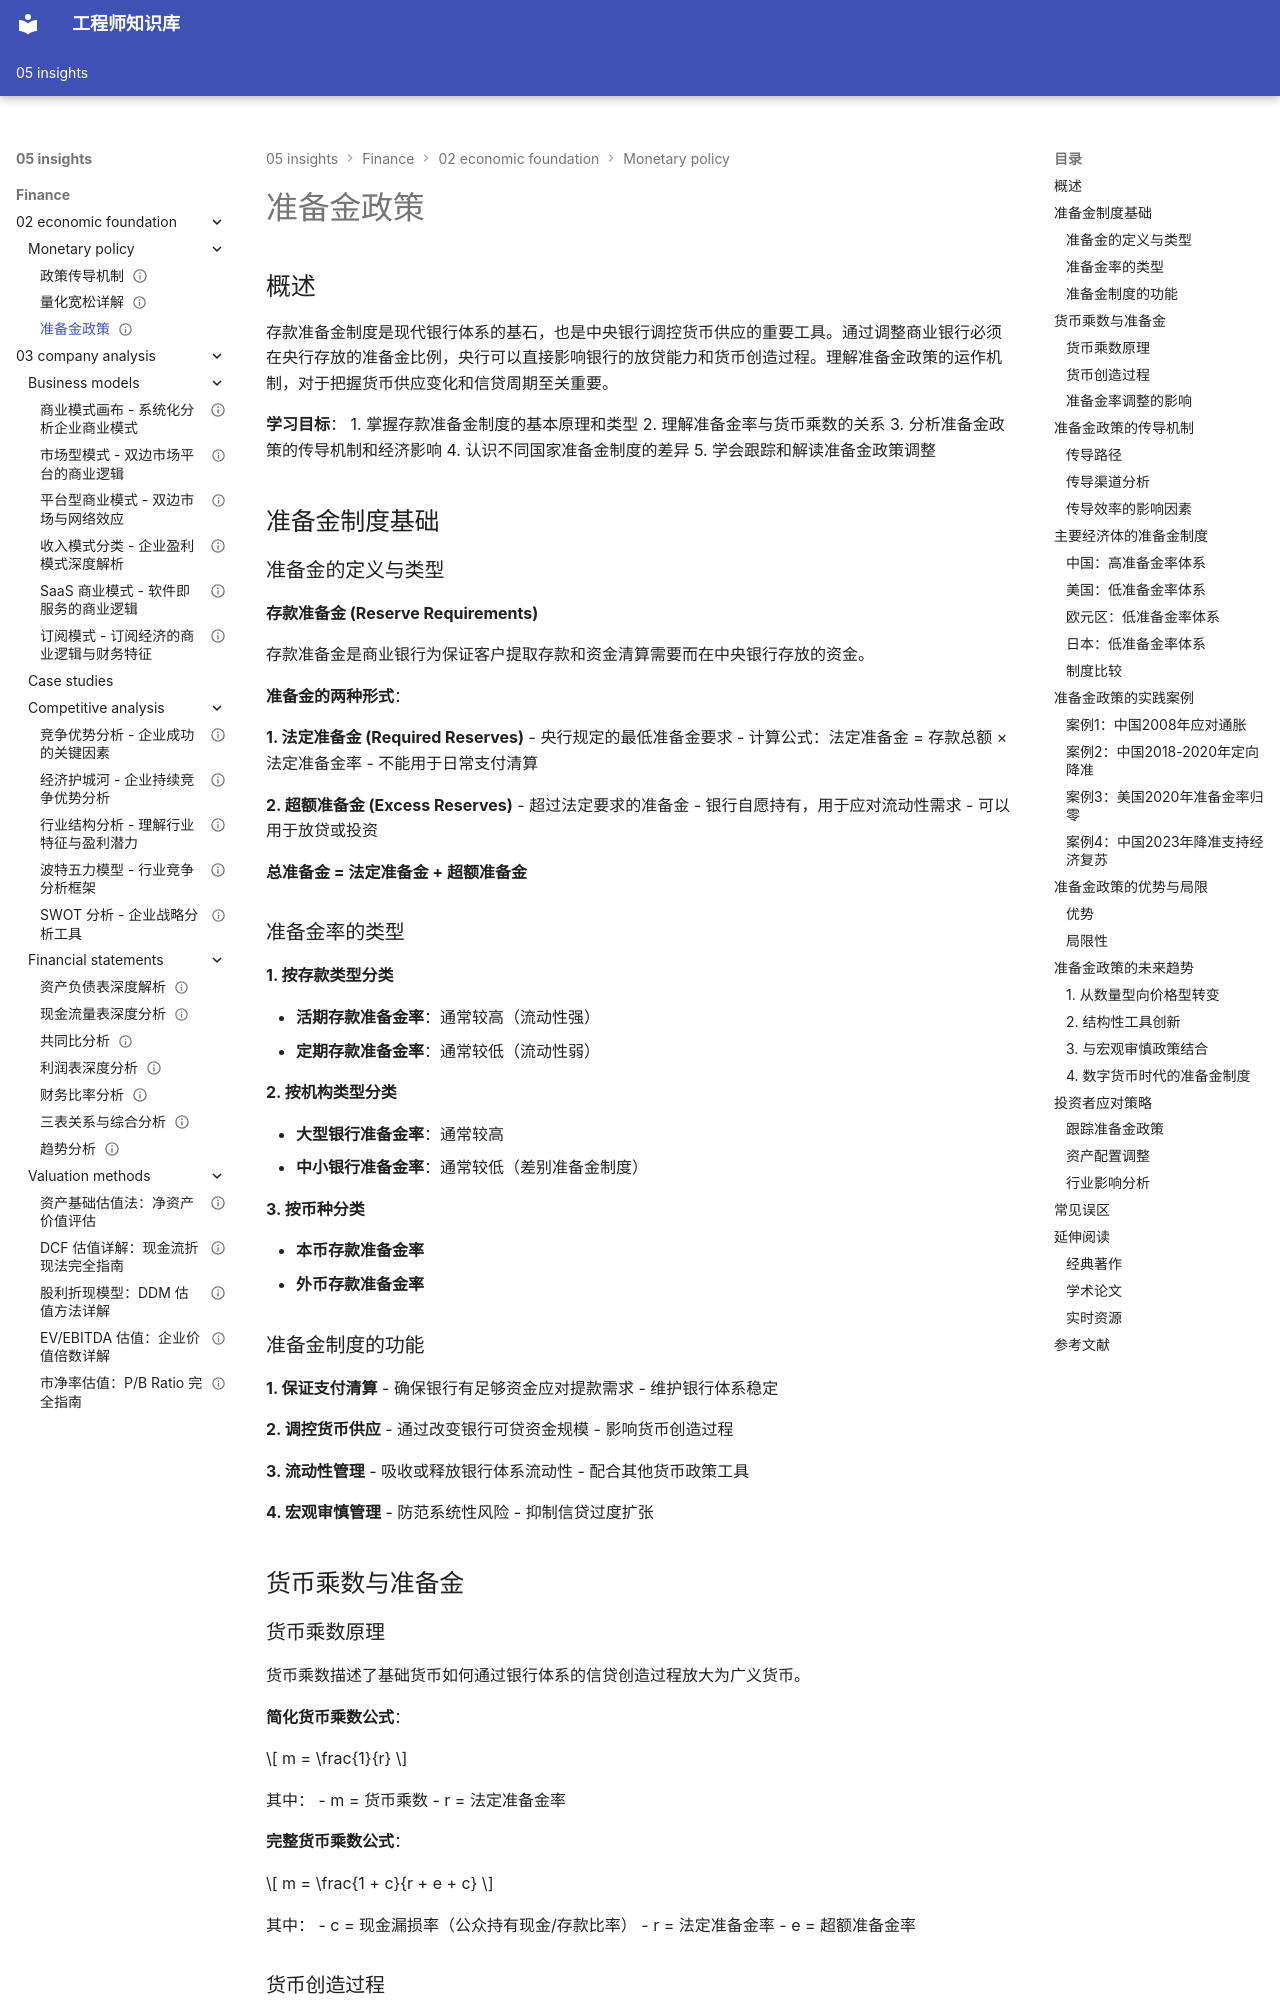

repository: Vuiora/knowledge-os · page: 05-insights/finance/02-economic-foundation/monetary-policy/reserve-requirements/index.html · generator: mkdocs

---
title: 准备金政策
description: 深入解析存款准备金制度的原理、作用机制和对货币供应的影响
slug: reserve-requirements-policy
domain: 金融洞察
module: 经济学基础
content_type: article
skill_level: intermediate
tags:
- 准备金政策
- 流动性
- 货币乘数
- 货币政策
- 银行业
prerequisites:
- 货币创造机制
- 银行体系
- 货币政策工具总览
related_contents:
- 公开市场操作
- 利率政策机制
- 政策传导机制
estimated_time: 50
difficulty_score: 3
author: 金融知识体系
created_at: '2024-01-15'
updated_at: '2024-01-15'
version: '1.0'
language: zh-CN
status: published
is_featured: false
---

# 准备金政策

## 概述

存款准备金制度是现代银行体系的基石，也是中央银行调控货币供应的重要工具。通过调整商业银行必须在央行存放的准备金比例，央行可以直接影响银行的放贷能力和货币创造过程。理解准备金政策的运作机制，对于把握货币供应变化和信贷周期至关重要。

**学习目标**：
1. 掌握存款准备金制度的基本原理和类型
2. 理解准备金率与货币乘数的关系
3. 分析准备金政策的传导机制和经济影响
4. 认识不同国家准备金制度的差异
5. 学会跟踪和解读准备金政策调整

## 准备金制度基础

### 准备金的定义与类型

**存款准备金 (Reserve Requirements)**

存款准备金是商业银行为保证客户提取存款和资金清算需要而在中央银行存放的资金。

**准备金的两种形式**：

**1. 法定准备金 (Required Reserves)**
- 央行规定的最低准备金要求
- 计算公式：法定准备金 = 存款总额 × 法定准备金率
- 不能用于日常支付清算

**2. 超额准备金 (Excess Reserves)**
- 超过法定要求的准备金
- 银行自愿持有，用于应对流动性需求
- 可以用于放贷或投资

**总准备金 = 法定准备金 + 超额准备金**

### 准备金率的类型

**1. 按存款类型分类**

- **活期存款准备金率**：通常较高（流动性强）
- **定期存款准备金率**：通常较低（流动性弱）

**2. 按机构类型分类**

- **大型银行准备金率**：通常较高
- **中小银行准备金率**：通常较低（差别准备金制度）

**3. 按币种分类**

- **本币存款准备金率**
- **外币存款准备金率**

### 准备金制度的功能

**1. 保证支付清算**
- 确保银行有足够资金应对提款需求
- 维护银行体系稳定

**2. 调控货币供应**
- 通过改变银行可贷资金规模
- 影响货币创造过程

**3. 流动性管理**
- 吸收或释放银行体系流动性
- 配合其他货币政策工具

**4. 宏观审慎管理**
- 防范系统性风险
- 抑制信贷过度扩张

## 货币乘数与准备金

### 货币乘数原理

货币乘数描述了基础货币如何通过银行体系的信贷创造过程放大为广义货币。

**简化货币乘数公式**：

$$
m = \frac{1}{r}
$$

其中：
- m = 货币乘数
- r = 法定准备金率

**完整货币乘数公式**：

$$
m = \frac{1 + c}{r + e + c}
$$

其中：
- c = 现金漏损率（公众持有现金/存款比率）
- r = 法定准备金率
- e = 超额准备金率
